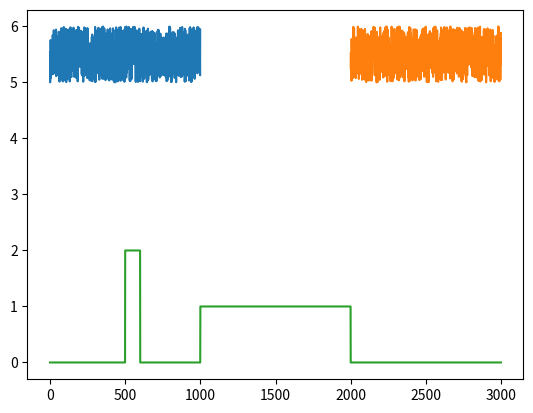

Python code for this plot:
import numpy as np 
import matplotlib.pyplot as plt

x1 = np.random.random([1000])
y1 = np.arange(1000)
x2 = np.random.random([1000])
y2 = np.arange(1000) + 2000 

x3 = np.zeros([3000])
x3[1000:2000] = 1 
x3[500:600] = 2 
y3 = np.arange(3000)

plt.plot(y1, x1+5)
plt.plot(y2, x2+5)
plt.plot(y3, x3)
plt.show()
